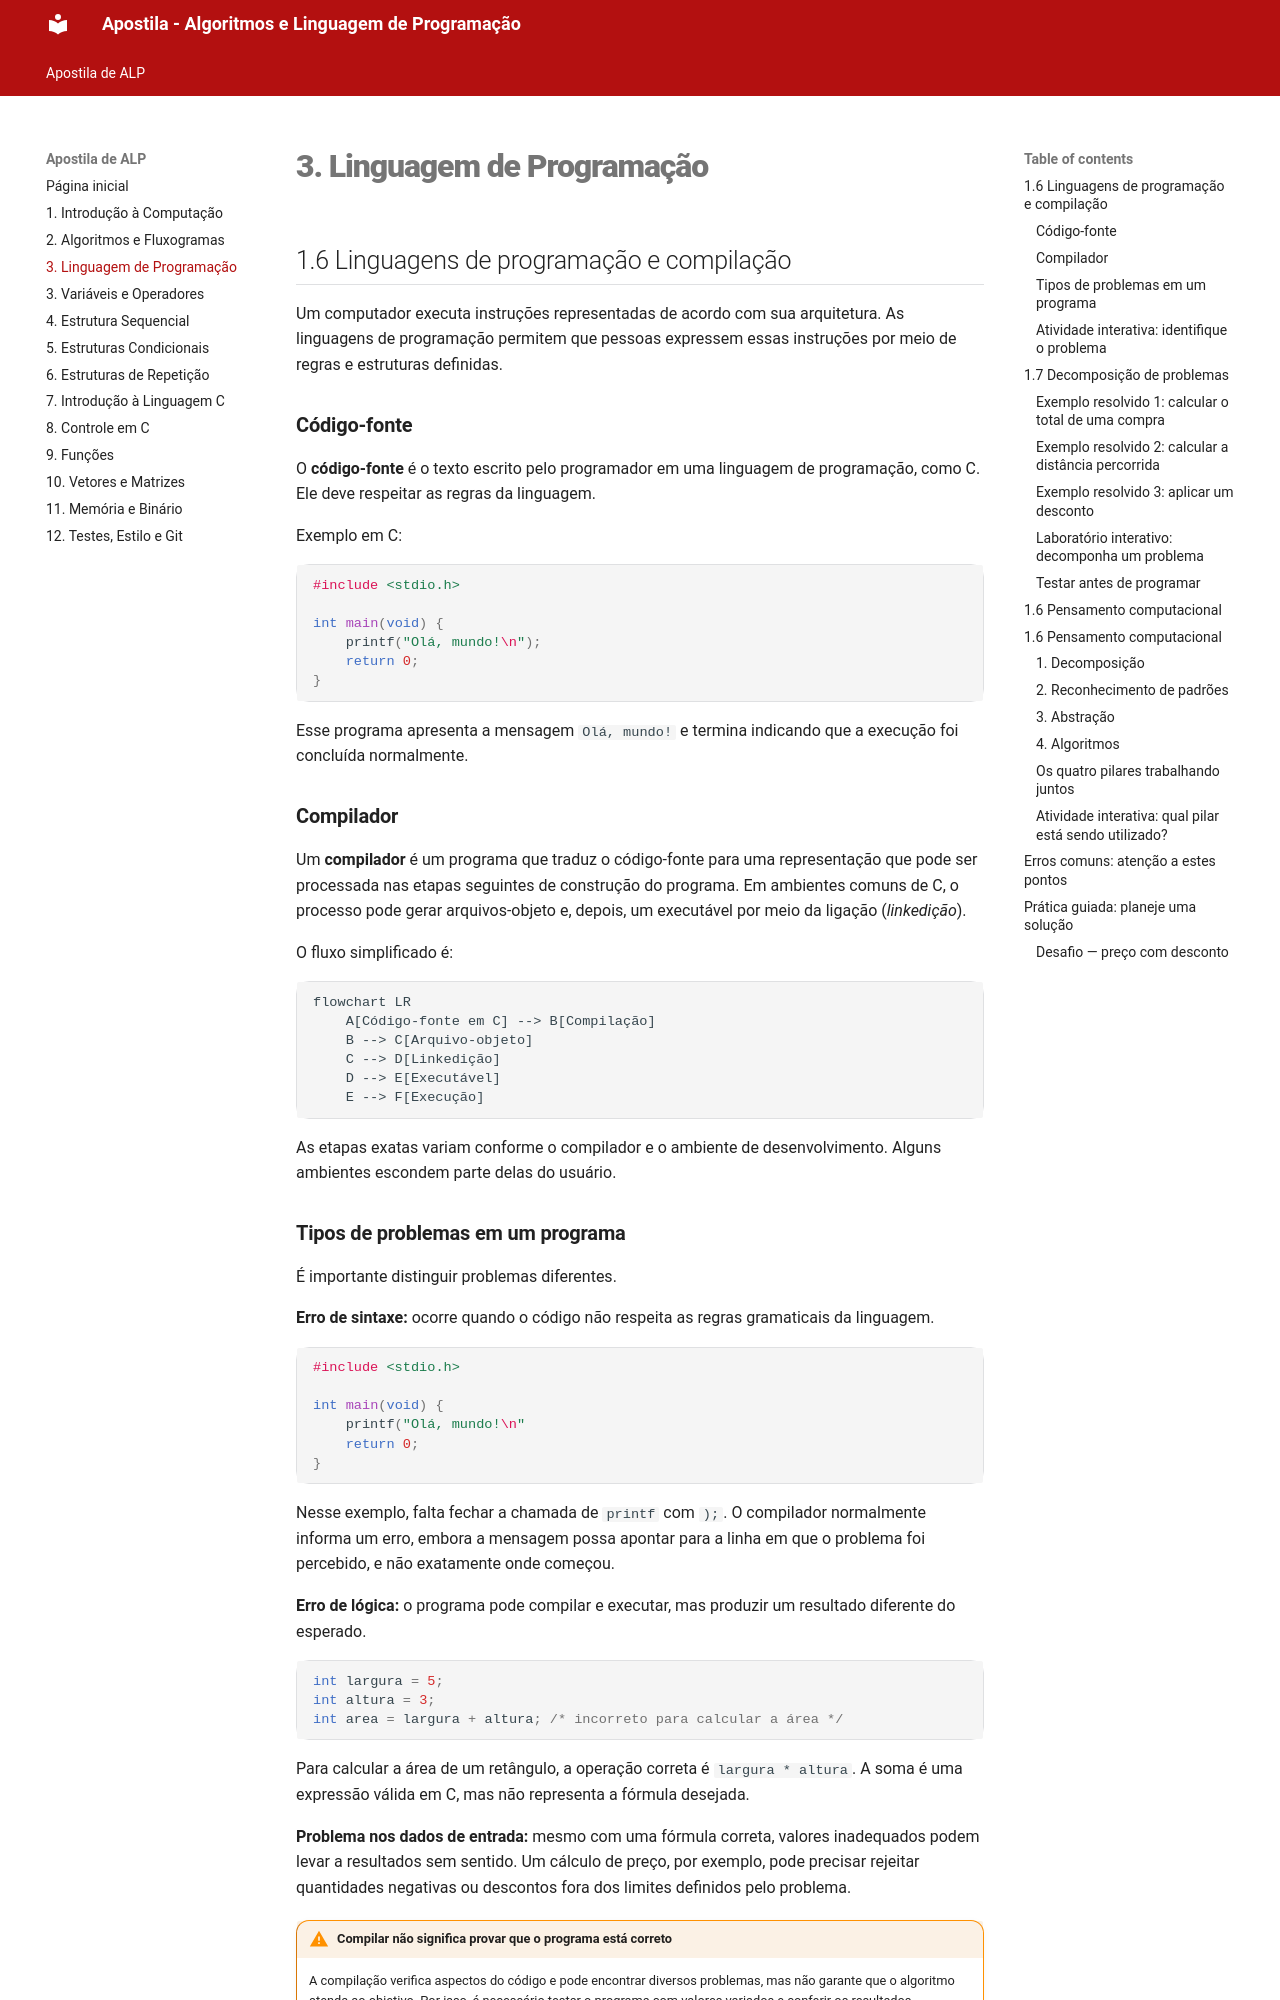

repository: thissyalmeida/fatec-material-aulas · page: ALP/apostila/03-linguagem-de-programacao.html · generator: mkdocs

## 1.6 Linguagens de programação e compilação

Um computador executa instruções representadas de acordo com sua arquitetura. As linguagens de programação permitem que pessoas expressem essas instruções por meio de regras e estruturas definidas.

### Código-fonte

O **código-fonte** é o texto escrito pelo programador em uma linguagem de programação, como C. Ele deve respeitar as regras da linguagem.

Exemplo em C:

```c
#include <stdio.h>

int main(void) {
    printf("Olá, mundo!\n");
    return 0;
}
```

Esse programa apresenta a mensagem `Olá, mundo!` e termina indicando que a execução foi concluída normalmente.

### Compilador

Um **compilador** é um programa que traduz o código-fonte para uma representação que pode ser processada nas etapas seguintes de construção do programa. Em ambientes comuns de C, o processo pode gerar arquivos-objeto e, depois, um executável por meio da ligação (*linkedição*).

O fluxo simplificado é:

```mermaid
flowchart LR
    A[Código-fonte em C] --> B[Compilação]
    B --> C[Arquivo-objeto]
    C --> D[Linkedição]
    D --> E[Executável]
    E --> F[Execução]
```

As etapas exatas variam conforme o compilador e o ambiente de desenvolvimento. Alguns ambientes escondem parte delas do usuário.

### Tipos de problemas em um programa

É importante distinguir problemas diferentes.

**Erro de sintaxe:** ocorre quando o código não respeita as regras gramaticais da linguagem.

```c
#include <stdio.h>

int main(void) {
    printf("Olá, mundo!\n"
    return 0;
}
```

Nesse exemplo, falta fechar a chamada de `printf` com `);`. O compilador normalmente informa um erro, embora a mensagem possa apontar para a linha em que o problema foi percebido, e não exatamente onde começou.

**Erro de lógica:** o programa pode compilar e executar, mas produzir um resultado diferente do esperado.

```c
int largura = 5;
int altura = 3;
int area = largura + altura; /* incorreto para calcular a área */
```

Para calcular a área de um retângulo, a operação correta é `largura * altura`. A soma é uma expressão válida em C, mas não representa a fórmula desejada.

**Problema nos dados de entrada:** mesmo com uma fórmula correta, valores inadequados podem levar a resultados sem sentido. Um cálculo de preço, por exemplo, pode precisar rejeitar quantidades negativas ou descontos fora dos limites definidos pelo problema.

!!! warning "Compilar não significa provar que o programa está correto"
    A compilação verifica aspectos do código e pode encontrar diversos problemas, mas não garante que o algoritmo atenda ao objetivo. Por isso, é necessário testar o programa com valores variados e conferir os resultados esperados.
